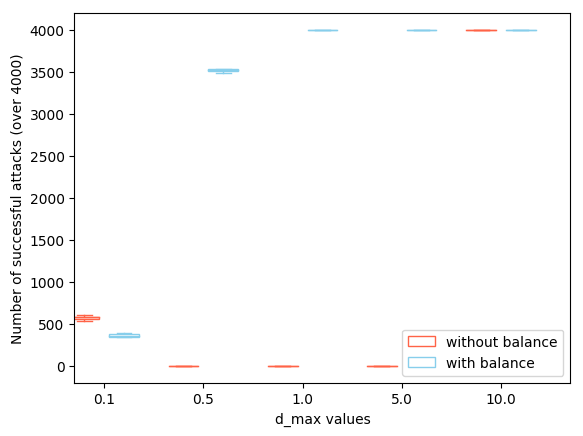

Source data for this figure (header and first rows):
351, 345, 384, 385, 347
3528, 3510, 3489, 3526, 3537
4000, 4000, 4000, 4000, 4000
4000, 4000, 4000, 4000, 4000
4000, 4000, 4000, 4000, 4000
